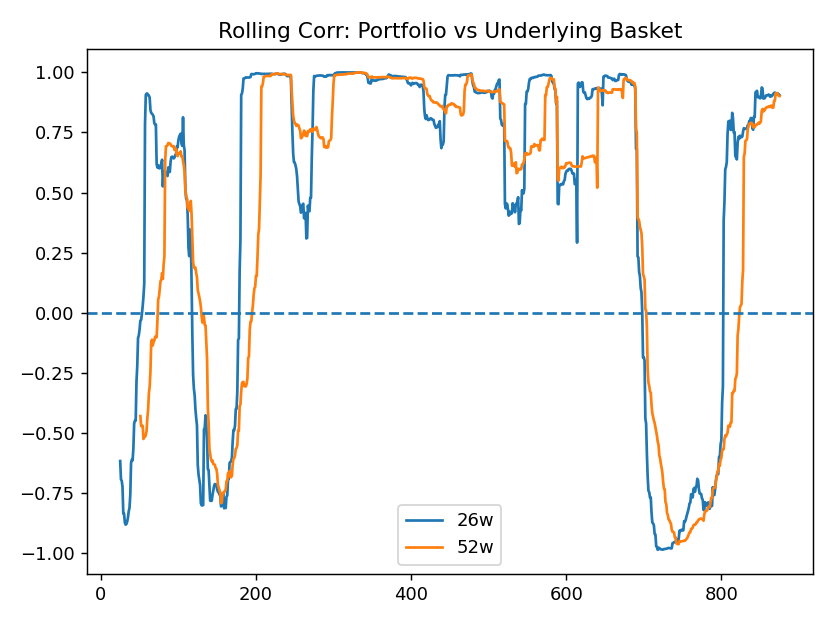

The file beside this chart, header and first rows:
date, base_corr_26w, combo_corr_26w, base_corr_52w, combo_corr_52w
2008-11-29, , , , 
2008-12-06, , , , 
2008-12-13, , , , 
2008-12-20, , , , 
2008-12-27, , , , 
2009-01-03, , , , 
2009-01-10, , , , 
2009-01-17, , , , 
2009-01-24, , , , 
2009-01-31, , , , 
2009-02-07, , , , 
2009-02-14, , , , 
2009-02-21, , , , 
2009-02-28, , , , 
2009-03-07, , , , 
2009-03-14, , , , 
2009-03-21, , , , 
2009-03-28, , , , 
2009-04-04, , , , 
2009-04-11, , , , 
2009-04-18, , , , 
2009-04-25, , , , 
2009-05-02, , , , 
2009-05-09, , , , 
2009-05-16, , , , 
2009-05-23, -0.6161, -0.6161, , 
2009-05-30, -0.6928, -0.6929, , 
2009-06-06, -0.6983, -0.7025, , 
2009-06-13, -0.7239, -0.7278, , 
2009-06-20, -0.8341, -0.8283, , 
2009-06-27, -0.8351, -0.8297, , 
2009-07-04, -0.872, -0.8694, , 
2009-07-11, -0.8806, -0.8774, , 
2009-07-18, -0.878, -0.8713, , 
2009-07-25, -0.8683, -0.8548, , 
2009-08-01, -0.8516, -0.83, , 
2009-08-08, -0.825, -0.8062, , 
2009-08-15, -0.8111, -0.7957, , 
2009-08-22, -0.757, -0.7433, , 
2009-08-29, -0.6245, -0.6332, , 
2009-09-05, -0.6105, -0.62, , 
2009-09-12, -0.6136, -0.6082, , 
2009-09-19, -0.5635, -0.5608, , 
2009-09-26, -0.4603, -0.4735, , 
2009-10-03, -0.4482, -0.4621, , 
2009-10-10, -0.4481, -0.464, , 
2009-10-17, -0.2858, -0.322, , 
2009-10-24, -0.2212, -0.2497, , 
2009-10-31, -0.1046, -0.1489, , 
2009-11-07, -0.09343, -0.136, , 
2009-11-14, -0.06867, -0.1108, , 
2009-11-21, -0.03261, -0.08056, -0.4293, -0.4311
2009-11-28, -0.02943, -0.07835, -0.4701, -0.469
2009-12-05, -0.004399, -0.02665, -0.4699, -0.4683
2009-12-12, 0.02814, 0.005435, -0.4701, -0.474
2009-12-19, 0.06722, 0.0607, -0.5244, -0.5243
2009-12-26, 0.1207, 0.1056, -0.5116, -0.5151
2010-01-02, 0.7847, 0.771, -0.5159, -0.5238
2010-01-09, 0.906, 0.8843, -0.5073, -0.5132
2010-01-16, 0.9117, 0.8886, -0.4908, -0.4938
... 816 more rows
